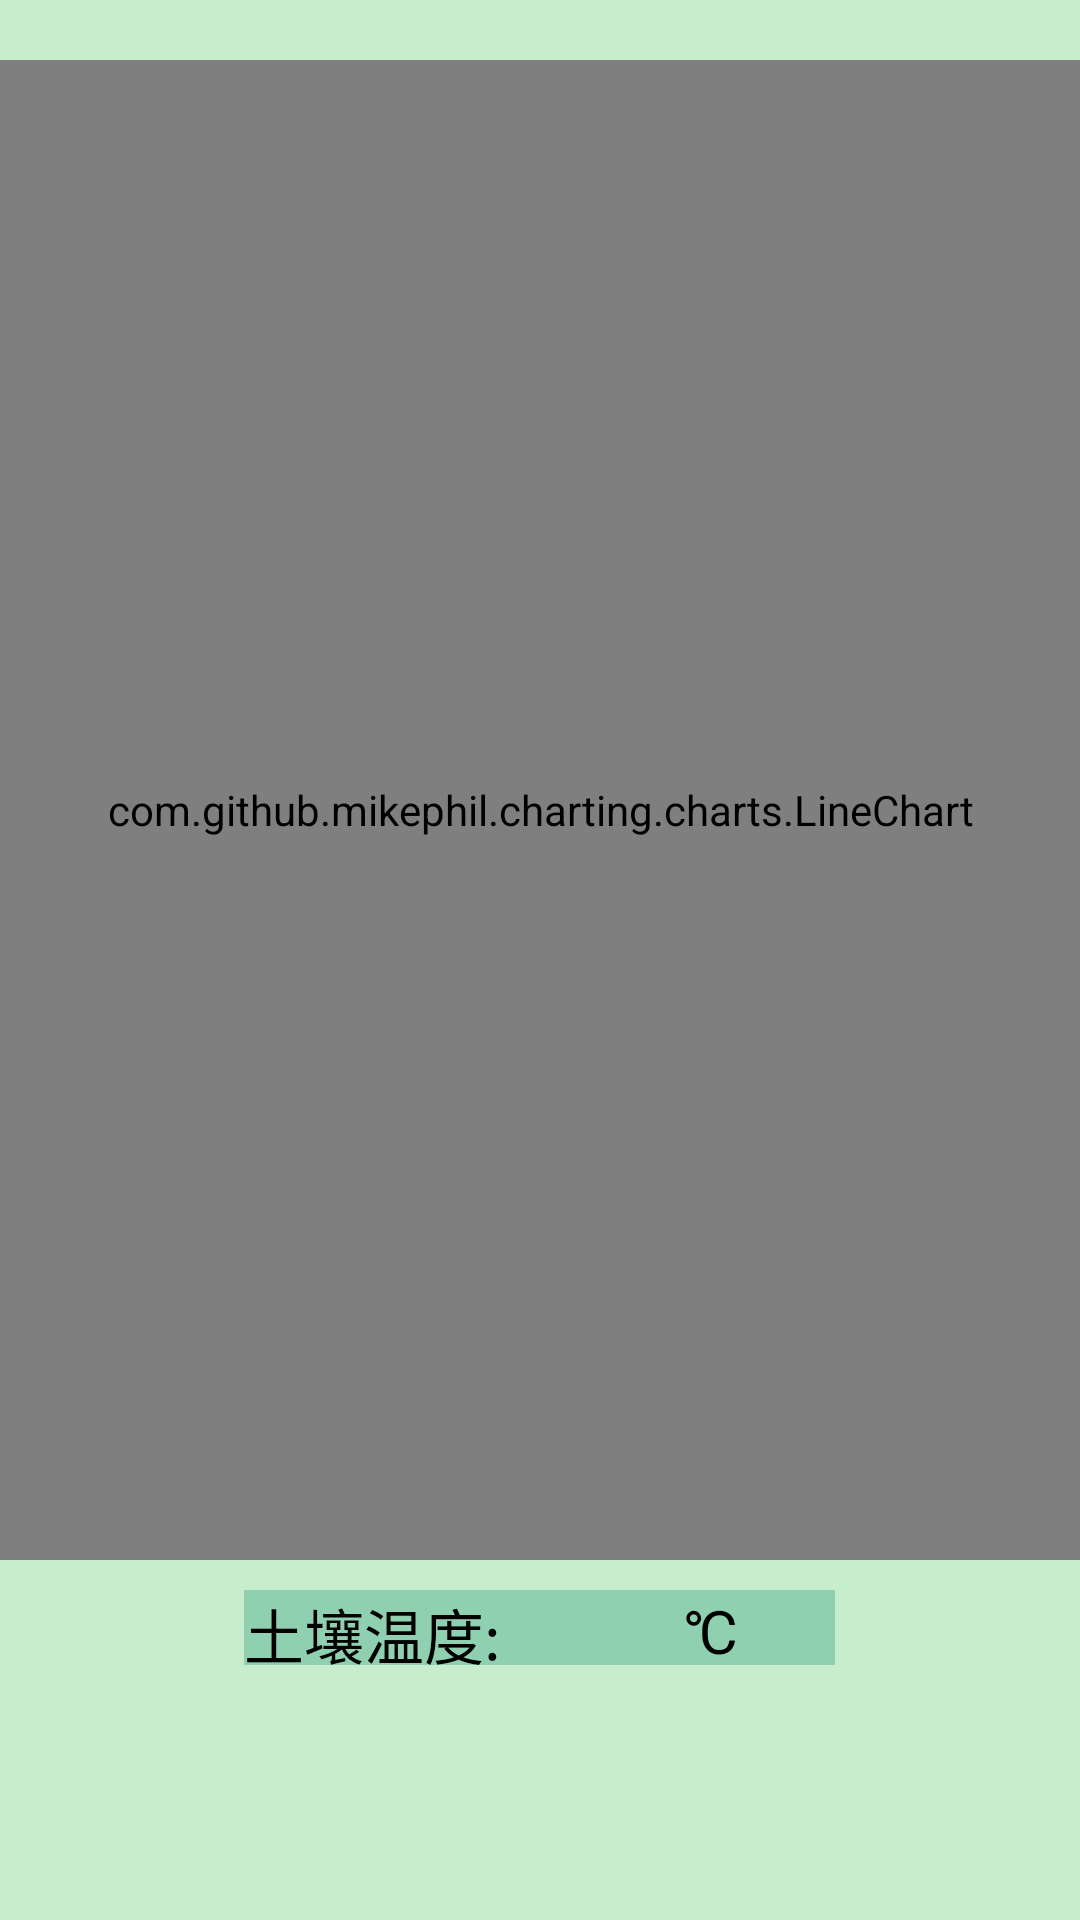

Reconstruct the res/layout file that produces this screen, plus the resources it refers to.
<!-- AndroidManifest.xml: application theme Theme.Suyuan -->
<!-- res/layout/activity_soil_temp.xml -->
<?xml version="1.0" encoding="utf-8"?>
<LinearLayout xmlns:android="http://schemas.android.com/apk/res/android"
    xmlns:app="http://schemas.android.com/apk/res-auto"
    xmlns:tools="http://schemas.android.com/tools"
    android:layout_width="match_parent"
    android:layout_height="match_parent"
    android:orientation="vertical"
    android:background="#C7EDCC">

    <com.github.mikephil.charting.charts.LineChart
        android:id="@+id/lc"
        android:layout_width="match_parent"
        android:layout_height="500dp"
        android:layout_marginTop="20dp"
        android:layout_weight="0"
        android:background="#95b0b5" />

    <LinearLayout
        android:layout_width="match_parent"
        android:layout_height="wrap_content"
        android:orientation="horizontal"
        android:layout_marginTop="10dp"
        android:gravity="center">


        <TextView
            android:layout_width="97dp"
            android:layout_height="25dp"
            android:background="#8fd0b0"
            android:text="土壤温度:"
            android:textColor="@color/black"
            android:textSize="20sp" />

        <TextView
            android:id="@+id/tv_soil_temp"
            android:layout_width="50dp"
            android:layout_height="25dp"
            android:text=""
            android:textSize="20sp"
            android:textColor="@color/black"
            android:background="#8fd0b0"/>

        <TextView
            android:layout_width="50dp"
            android:layout_height="25dp"
            android:text="℃"
            android:textSize="20sp"
            android:textColor="@color/black"
            android:background="#8fd0b0"/>
    </LinearLayout>
</LinearLayout>
<!-- resources referenced by this layout -->
<resources>
  <style name="Theme.Suyuan" parent="Base.Theme.Suyuan" />
  <style name="Base.Theme.Suyuan" parent="Theme.Material3.DayNight.NoActionBar">
          
          
      </style>
  <!-- not gathered from this repository: default colours our renderer supplied (Android Studio template values) -->
  <color name="black">#FF000000</color>
</resources>
